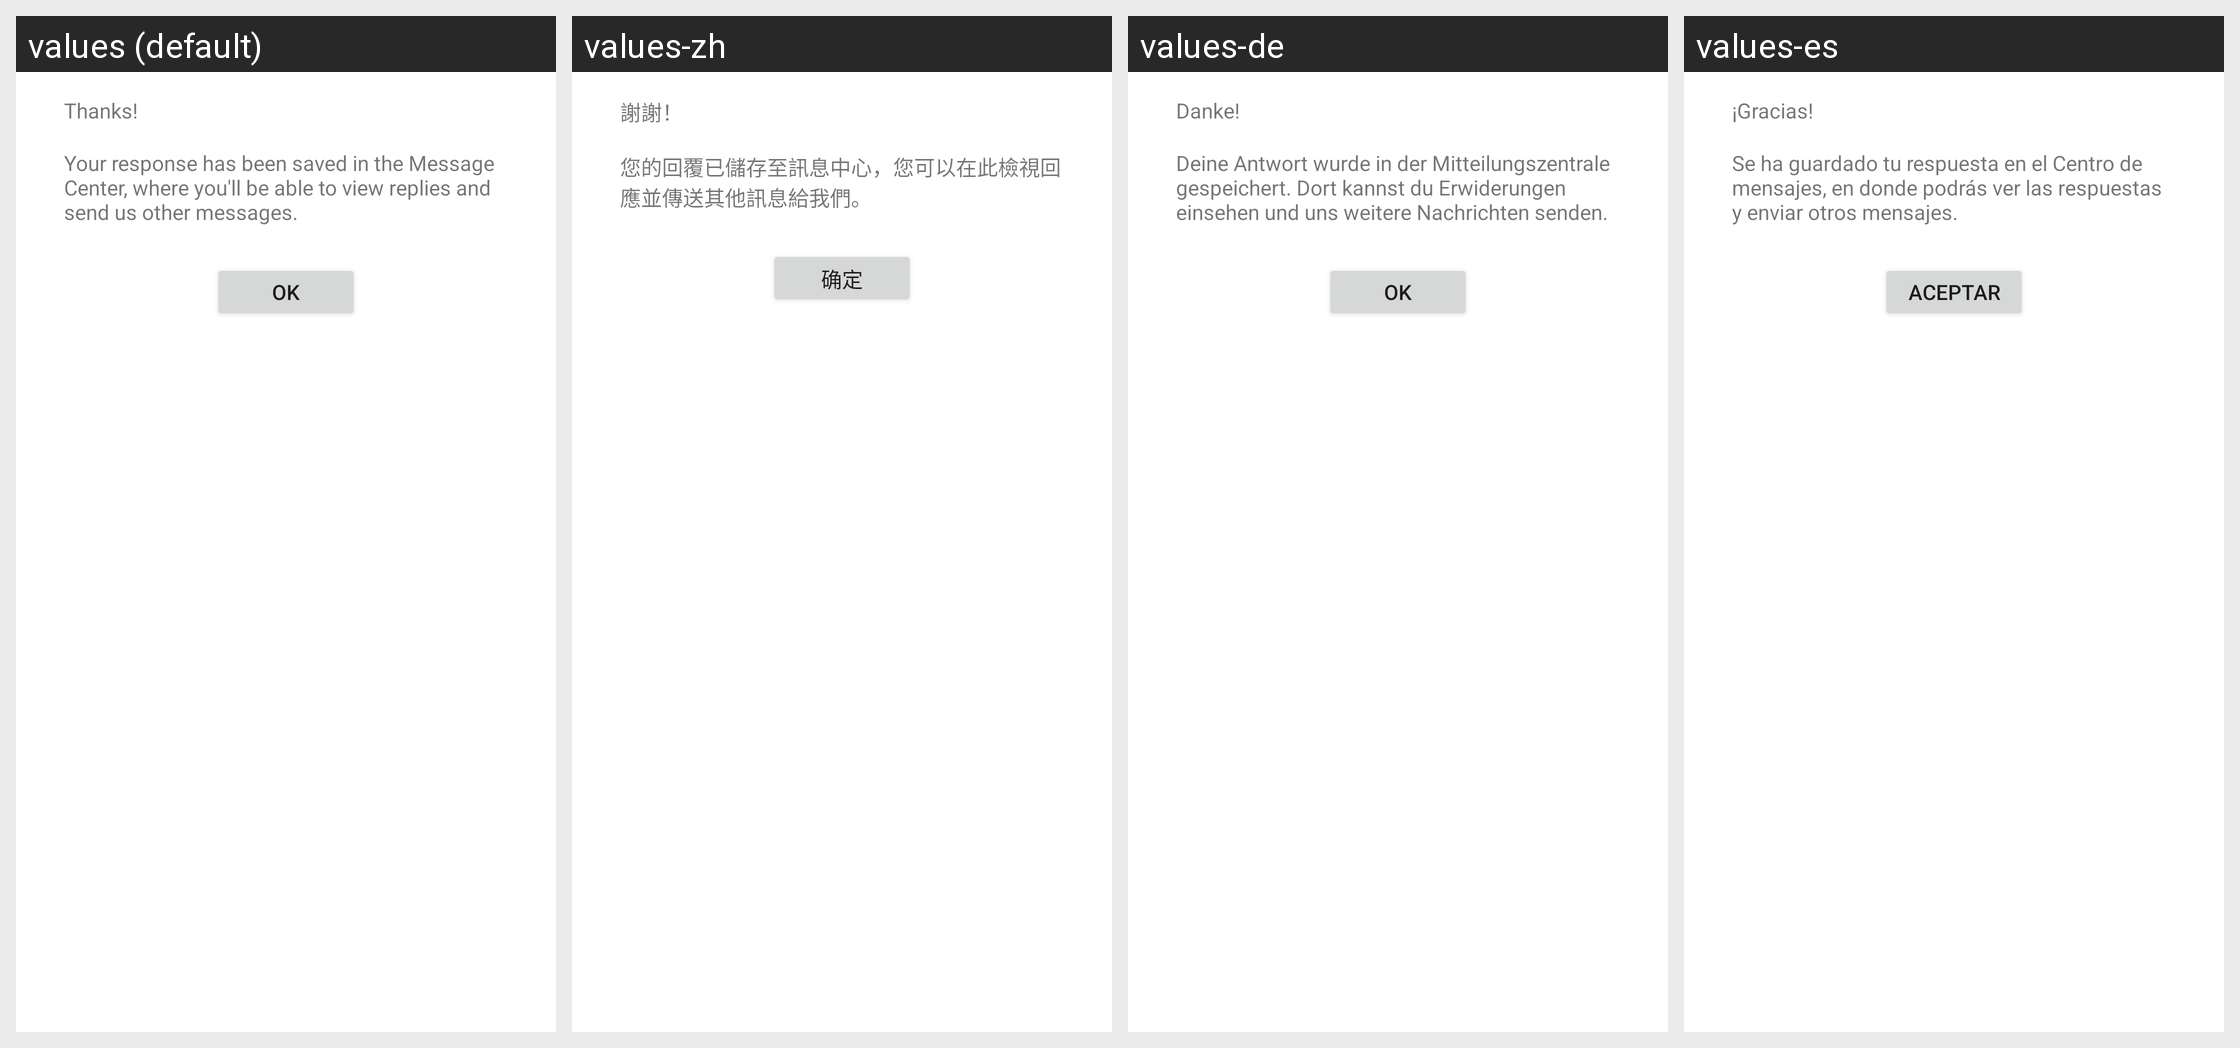

Translations of the strings shown on this Android screen, per locale in the grid:
Android screen res/layout/apptentive_survey_thank_you_dialog.xml rendered under 4 locales, left to right: values (default), values-zh, values-de, values-es. Device: Nexus 5 (rendered at 1080×1920; each locale shown at half size, 540×960, under a caption strip naming it); theme Theme.MaterialComponents.DayNight.NoActionBar.
Other locales in the repository, not shown: values-da, values-fr, values-fr-rCA, values-it, values-ja, values-nl, values-pt, values-ru, values-sv, values-zh-rCN, values-zh-rTW.
Strings drawn on this screen, with the default value and each locale's value (text and hints the layout hard-codes, and strings that could not be matched under every locale, appear in the picture but are not listed):

apptentive_thanks
  values: Thanks!
  values-zh: 謝謝！
  values-de: Danke!
  values-es: ¡Gracias!

apptentive_thank_you_dialog_body
  values: Your response has been saved in the Message Center, where you'll be able to view replies and send us other messages.
  values-zh: 您的回覆已儲存至訊息中心，您可以在此檢視回應並傳送其他訊息給我們。
  values-de: Deine Antwort wurde in der Mitteilungszentrale gespeichert. Dort kannst du Erwiderungen einsehen und uns weitere Nachrichten senden.
  values-es: Se ha guardado tu respuesta en el Centro de mensajes, en donde podrás ver las respuestas y enviar otros mensajes.
